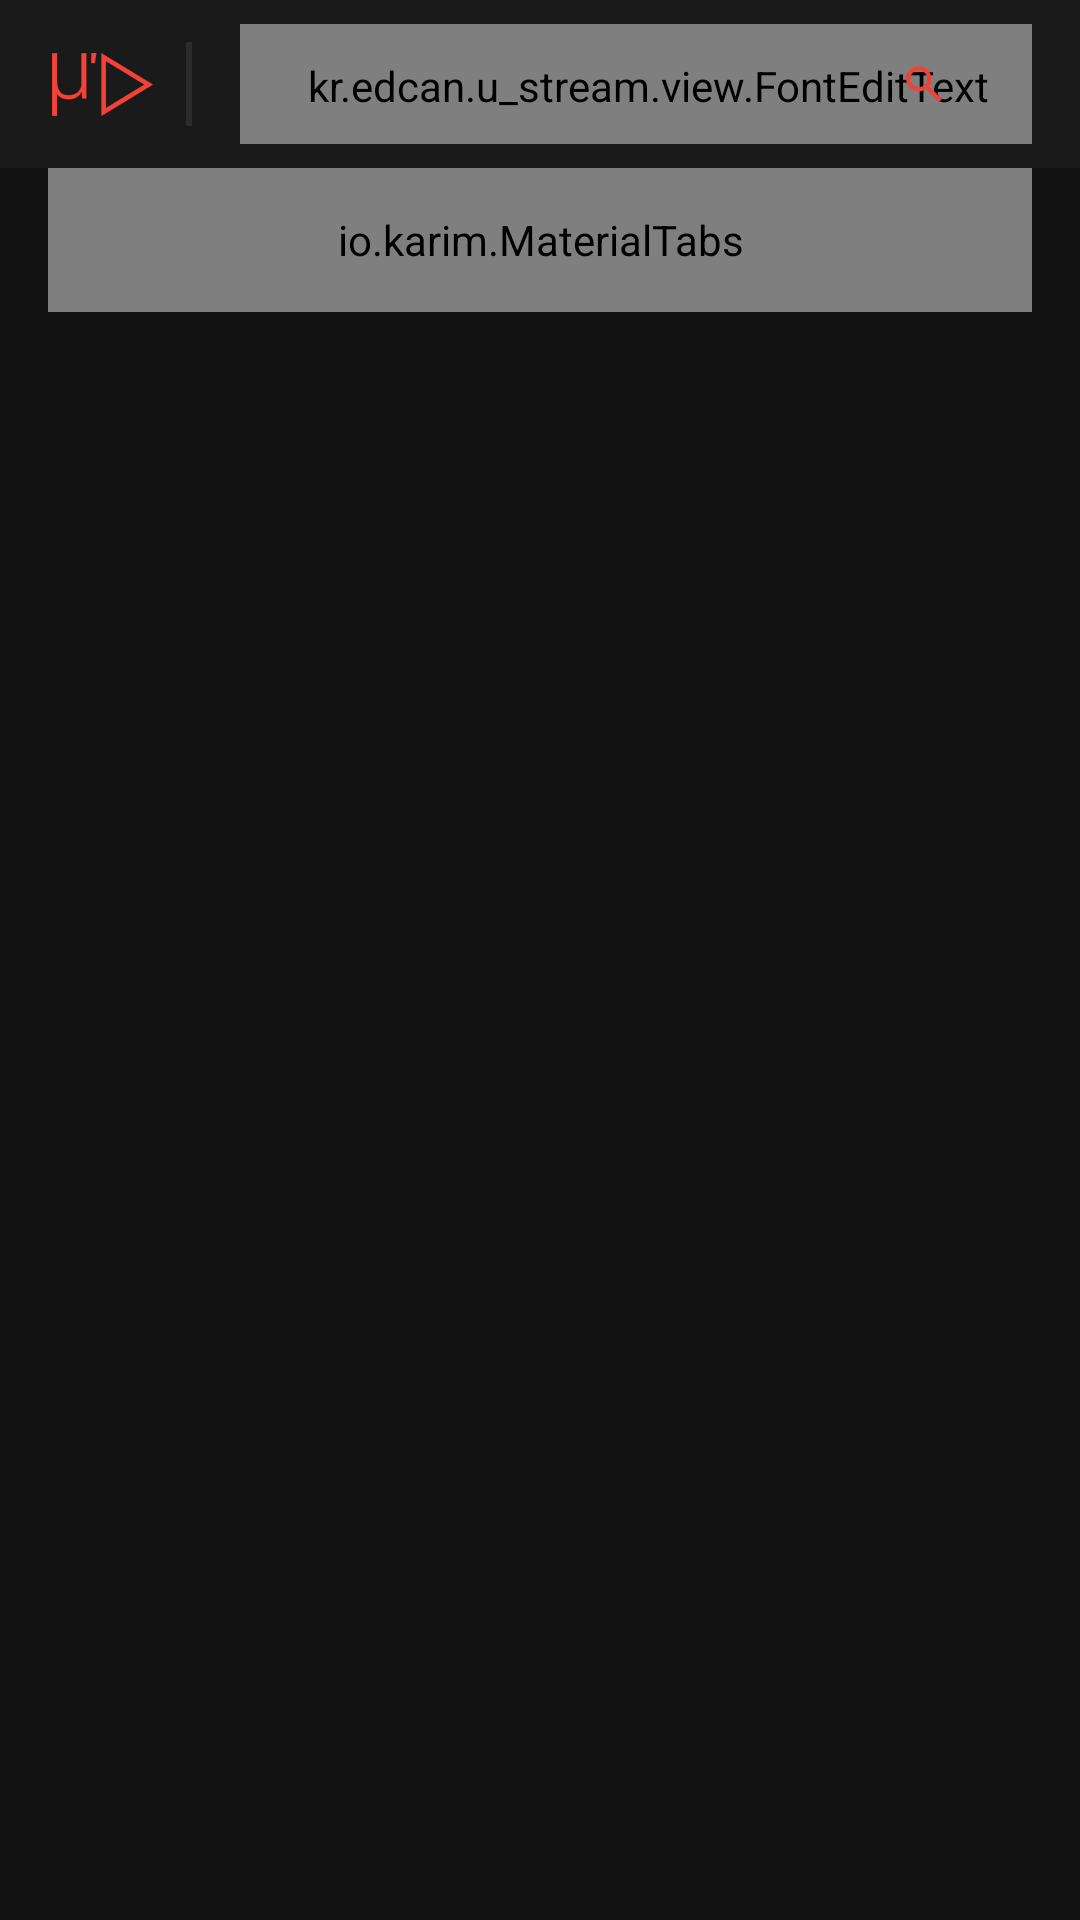

Android layout source for this screen:
<!-- AndroidManifest.xml: application theme AppTheme.NoActionBar -->
<!-- res/layout/activity_search.xml -->
<?xml version="1.0" encoding="utf-8"?>
<LinearLayout xmlns:android="http://schemas.android.com/apk/res/android"
    xmlns:app="http://schemas.android.com/apk/res-auto"
    android:background="@color/background"
    android:orientation="vertical"
    android:layout_width="match_parent"
    android:layout_height="match_parent">
    <include layout="@layout/toolbar_search"/>
    <RelativeLayout
        android:paddingLeft="@dimen/activity_horizontal_margin"
        android:paddingRight="@dimen/activity_horizontal_margin"
        android:layout_width="match_parent"
        android:layout_height="48dp">
        <RelativeLayout
            android:layout_alignParentBottom="true"
            android:background="@color/divider"
            android:layout_width="match_parent"
            android:layout_height="2dp" />
        <io.karim.MaterialTabs
            android:id="@+id/search_tab"
            android:layout_width="match_parent"
            android:layout_height="match_parent"
            android:textColor="@color/text_lgt_gray"
            app:mtSameWeightTabs="true"
            app:mtIndicatorColor="?attr/colorPrimary"
            app:mtTextColorSelected="?attr/colorPrimary"
            app:mtIndicatorHeight="2dp"
            app:mtPaddingMiddle="false" />
    </RelativeLayout>

    <android.support.v4.view.ViewPager
        android:paddingLeft="@dimen/activity_horizontal_margin"
        android:paddingRight="@dimen/activity_horizontal_margin"
        android:id="@+id/search_pager"
        android:layout_width="match_parent"
        android:layout_height="match_parent"/>
</LinearLayout>
<!-- res/layout/toolbar_search.xml (included above) -->
<?xml version="1.0" encoding="utf-8"?>
<LinearLayout
    xmlns:android="http://schemas.android.com/apk/res/android"
    xmlns:app="http://schemas.android.com/apk/lib/kr.edcan.youtube"
    android:id="@+id/toolbar"
    android:orientation="horizontal"
    android:layout_width="match_parent"
    android:layout_height="?attr/actionBarSize"
    android:minHeight="?attr/actionBarSize"
    android:background="@color/lgt_background"
    android:paddingLeft="6dp"
    android:weightSum="1"
    android:theme="@style/ThemeOverlay.AppCompat.Dark.ActionBar"
    app:popupTheme="@style/ThemeOverlay.AppCompat.Light"
    app:layout_scrollFlags="scroll|enterAlways|snap" >
    <LinearLayout
        android:layout_weight="1"
        android:weightSum="1"
        android:orientation="horizontal"
        android:layout_width="0dp"
        android:layout_height="match_parent">
        <ImageView
            android:scaleType="centerInside"
            android:src="@drawable/ic_logo"
            android:adjustViewBounds="true"
            android:layout_width="?attr/actionBarSize"
            android:layout_height="match_parent" />
        <RelativeLayout
            android:layout_gravity="center"
            android:background="@color/divider"
            android:layout_width="2dp"
            android:layout_height="28dp"/>
        <RelativeLayout
            android:layout_marginLeft="@dimen/activity_horizontal_margin"
            android:layout_marginRight="@dimen/activity_horizontal_margin"
            android:layout_marginTop="8dp"
            android:layout_marginBottom="8dp"
            android:layout_width="match_parent"
            android:layout_height="match_parent">
            <kr.edcan.u_stream.view.FontEditText
                android:id="@+id/toolbar_search_keyword"
                android:hint="검색어를 입력해주세요."
                android:background="@drawable/shp_rounded"
                android:layout_weight="1"
                android:textSize="17sp"
                android:paddingLeft="@dimen/activity_horizontal_margin"
                android:paddingTop="4dp"
                android:gravity="center_vertical"
                android:singleLine="true"
                android:imeOptions="actionSearch"
                android:layout_width="match_parent"
                android:layout_height="match_parent" />
            <ImageView
                android:id="@+id/toolbar_search_btn"
                android:src="@drawable/ic_search_sml"
                android:scaleType="center"
                android:adjustViewBounds="true"
                android:layout_alignParentRight="true"
                android:layout_marginRight="@dimen/activity_horizontal_margin"
                android:layout_width="wrap_content"
                android:layout_height="match_parent" />
        </RelativeLayout>
    </LinearLayout>
</LinearLayout>
<!-- resources referenced by this layout -->
<resources>
  <color name="background">#121212</color>
  <color name="divider">#2c2c2c</color>
  <color name="lgt_background">#1a1a1a</color>
  <color name="text_lgt_gray">#bdbdbd</color>
  <dimen name="activity_horizontal_margin">16dp</dimen>
  <!-- drawable ic_logo: png bitmap (drawable-hdpi, 1813 bytes) -->
  <!-- drawable ic_search_sml: png bitmap (drawable-hdpi, 670 bytes) -->
  <!-- drawable shp_rounded (drawable) -->
  <?xml version="1.0" encoding="UTF-8"?>
  <shape xmlns:android="http://schemas.android.com/apk/res/android" >
      <padding
          android:top="3dp"
          android:left="8dp"
          android:right="8dp"
          android:bottom="3dp"/>
  
      <solid android:color="#00ffffff" />
      <stroke android:color="@color/colorPrimary"
          android:width="1dp"/>
      <corners
          android:bottomLeftRadius="20dp"
          android:bottomRightRadius="20dp"
          android:topLeftRadius="20dp"
          android:topRightRadius="20dp" />
  </shape>
  <style name="AppTheme.NoActionBar">
          <item name="windowActionBar">false</item>
          <item name="windowNoTitle">true</item>
          <item name="seekArcStyle">@style/SeekArc</item>
  
          <item name="android:windowDrawsSystemBarBackgrounds" tools:targetApi="lollipop">true</item>
          <item name="android:statusBarColor" tools:targetApi="lollipop">@color/background</item>
      </style>
  <color name="colorPrimary">#f44336</color>
  <style name="SeekArc">
          <item name="arcColor">@color/progress_gray_dark</item>
      </style>
  <color name="progress_gray_dark">#232323</color>
</resources>
